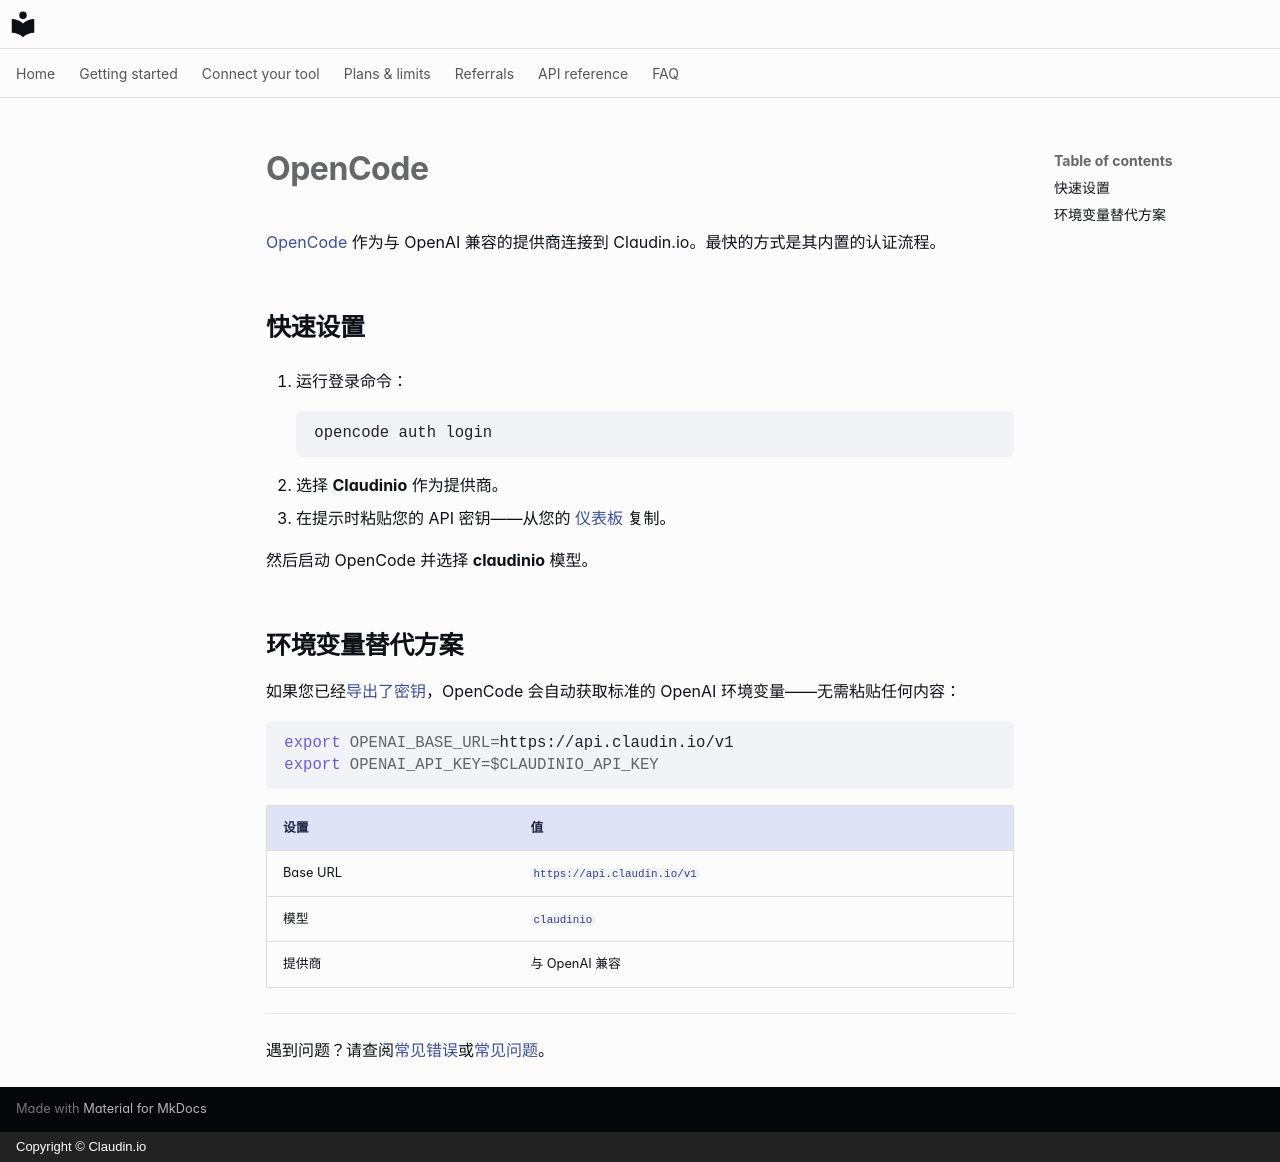

repository: claudin-io/docs · page: clients/opencode.zh/index.html · generator: mkdocs · copyright: Copyright © Claudin.io

# OpenCode

[OpenCode](https://opencode.ai) 作为与 OpenAI 兼容的提供商连接到 Claudin.io。最快的方式是其内置的认证流程。

## 快速设置

1. 运行登录命令：

    ```bash
    opencode auth login
    ```

2. 选择 **Claudinio** 作为提供商。
3. 在提示时粘贴您的 API 密钥——从您的 [仪表板](https://claudin.io/dashboard) 复制。

然后启动 OpenCode 并选择 **claudinio** 模型。

## 环境变量替代方案

如果您已经[导出了密钥](../getting-started/set-your-key.md)，OpenCode 会自动获取标准的 OpenAI 环境变量——无需粘贴任何内容：

```bash
export OPENAI_BASE_URL=https://api.claudin.io/v1
export OPENAI_API_KEY=$CLAUDINIO_API_KEY
```

| 设置 | 值 |
| --- | --- |
| Base URL | `https://api.claudin.io/v1` |
| 模型 | `claudinio` |
| 提供商 | 与 OpenAI 兼容 |

---

遇到问题？请查阅[常见错误](../api-reference.md#errors)或[常见问题](../faq.md)。
